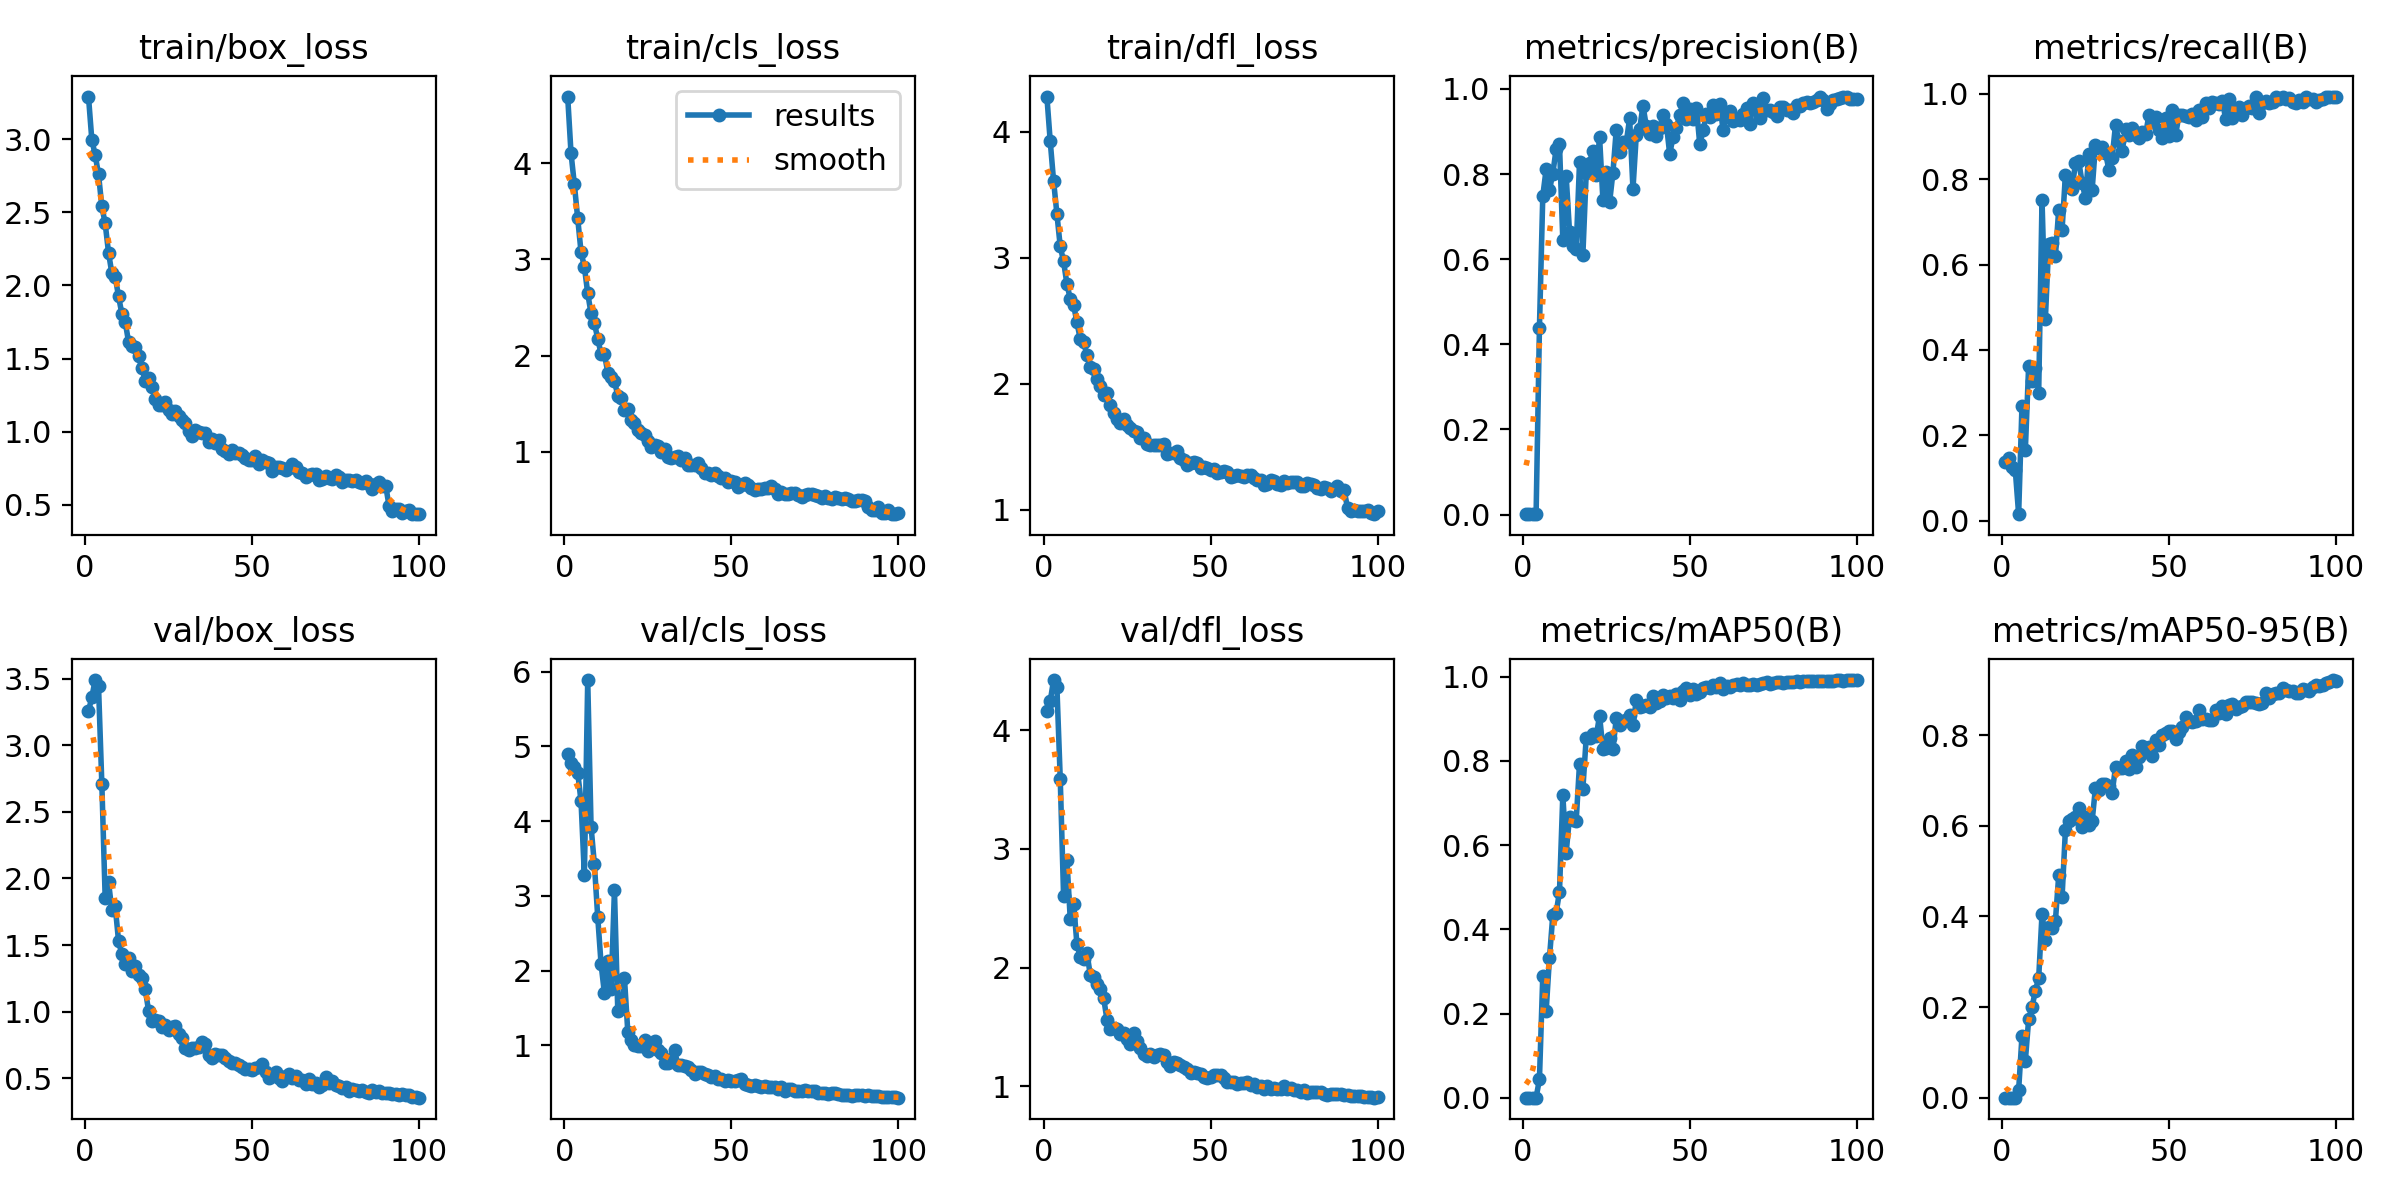

The table this chart was drawn from, first rows:
epoch, time, train/box_loss, train/cls_loss, train/dfl_loss, metrics/precision(B), metrics/recall(B), metrics/mAP50(B), metrics/mAP50-95(B), val/box_loss, val/cls_loss, val/dfl_loss, lr/pg0, lr/pg1, lr/pg2
1, 245.9, 3.29, 4.691, 4.279, 0.00089, 0.1369, 0.00073, 0.0002, 3.256, 4.896, 4.163, 0.000325, 0.000325, 0.000325
2, 489.3, 2.996, 4.102, 3.925, 0.00087, 0.1462, 0.00065, 0.00018, 3.36, 4.779, 4.242, 0.0006559, 0.0006559, 0.0006559
3, 736.6, 2.891, 3.778, 3.611, 0.00078, 0.1268, 0.00057, 0.00016, 3.49, 4.726, 4.421, 0.0009802, 0.0009802, 0.0009802
4, 979.8, 2.76, 3.425, 3.349, 0.00085, 0.1186, 0.00061, 0.00018, 3.448, 4.65, 4.364, 0.001213, 0.001213, 0.001213
5, 1222, 2.539, 3.075, 3.089, 0.439, 0.01561, 0.04416, 0.01689, 2.709, 4.265, 3.59, 0.0012, 0.0012, 0.0012
6, 1464, 2.423, 2.92, 2.97, 0.7484, 0.2695, 0.2892, 0.1362, 1.853, 3.277, 2.605, 0.001188, 0.001188, 0.001188
7, 1704, 2.225, 2.647, 2.791, 0.8111, 0.165, 0.2055, 0.08104, 1.973, 5.888, 2.909, 0.001176, 0.001176, 0.001176
8, 1942, 2.082, 2.437, 2.674, 0.763, 0.3636, 0.3322, 0.1733, 1.761, 3.927, 2.407, 0.001163, 0.001163, 0.001163
9, 2180, 2.058, 2.337, 2.624, 0.8011, 0.3268, 0.434, 0.1991, 1.791, 3.421, 2.538, 0.001151, 0.001151, 0.001151
10, 2418, 1.925, 2.174, 2.487, 0.8591, 0.3581, 0.439, 0.2362, 1.53, 2.715, 2.196, 0.001139, 0.001139, 0.001139
11, 2659, 1.806, 2.016, 2.353, 0.8696, 0.3002, 0.4898, 0.2636, 1.429, 2.087, 2.09, 0.001126, 0.001126, 0.001126
12, 2901, 1.75, 2.016, 2.329, 0.6449, 0.7512, 0.7189, 0.4057, 1.354, 1.698, 2.076, 0.001114, 0.001114, 0.001114
13, 3141, 1.614, 1.822, 2.228, 0.7955, 0.4723, 0.5823, 0.349, 1.405, 2.13, 2.12, 0.001102, 0.001102, 0.001102
14, 3382, 1.588, 1.774, 2.131, 0.6651, 0.6489, 0.6664, 0.3775, 1.306, 1.75, 1.938, 0.001089, 0.001089, 0.001089
15, 3623, 1.583, 1.733, 2.12, 0.6312, 0.6503, 0.6603, 0.3742, 1.339, 3.076, 1.925, 0.001077, 0.001077, 0.001077
16, 3865, 1.517, 1.584, 2.036, 0.6245, 0.6194, 0.6582, 0.3894, 1.276, 1.462, 1.859, 0.001064, 0.001064, 0.001064
17, 4106, 1.432, 1.563, 1.98, 0.8279, 0.7285, 0.7935, 0.4908, 1.253, 1.5, 1.82, 0.001052, 0.001052, 0.001052
18, 4347, 1.349, 1.436, 1.909, 0.6101, 0.6813, 0.7339, 0.4421, 1.167, 1.896, 1.742, 0.00104, 0.00104, 0.00104
19, 4587, 1.368, 1.443, 1.924, 0.8025, 0.8098, 0.8546, 0.5907, 1.004, 1.181, 1.56, 0.001027, 0.001027, 0.001027
20, 4829, 1.303, 1.327, 1.835, 0.827, 0.7899, 0.8547, 0.611, 0.9313, 1.068, 1.487, 0.001015, 0.001015, 0.001015
21, 5071, 1.224, 1.303, 1.765, 0.8547, 0.7765, 0.8636, 0.6143, 0.9377, 1.001, 1.492, 0.001002, 0.001002, 0.001002
22, 5311, 1.182, 1.221, 1.718, 0.7987, 0.8372, 0.859, 0.6201, 0.9303, 0.9891, 1.48, 0.0009901, 0.0009901, 0.0009901
23, 5555, 1.181, 1.194, 1.692, 0.8872, 0.8414, 0.9075, 0.6397, 0.8807, 0.9952, 1.437, 0.0009778, 0.0009778, 0.0009778
24, 5795, 1.204, 1.178, 1.717, 0.7394, 0.7914, 0.8282, 0.5972, 0.903, 1.073, 1.453, 0.0009654, 0.0009654, 0.0009654
25, 6036, 1.147, 1.108, 1.673, 0.8052, 0.7552, 0.8305, 0.6203, 0.8612, 0.9241, 1.399, 0.000953, 0.000953, 0.000953
26, 6277, 1.124, 1.051, 1.646, 0.7335, 0.8593, 0.8549, 0.6023, 0.8814, 0.9738, 1.359, 0.0009406, 0.0009406, 0.0009406
27, 6519, 1.141, 1.066, 1.624, 0.8034, 0.7744, 0.8286, 0.6102, 0.8949, 1.061, 1.45, 0.0009283, 0.0009283, 0.0009283
28, 6761, 1.107, 1.057, 1.614, 0.9045, 0.8803, 0.9012, 0.6843, 0.8321, 0.9322, 1.38, 0.0009159, 0.0009159, 0.0009159
29, 7004, 1.077, 0.9955, 1.573, 0.851, 0.8719, 0.8855, 0.6783, 0.8019, 0.8965, 1.325, 0.0009035, 0.0009035, 0.0009035
30, 7246, 1.059, 1.033, 1.573, 0.8756, 0.8758, 0.8947, 0.6928, 0.7249, 0.7695, 1.269, 0.0008911, 0.0008911, 0.0008911
31, 7488, 1.007, 0.9491, 1.525, 0.8753, 0.8619, 0.8965, 0.6931, 0.7128, 0.7662, 1.255, 0.0008787, 0.0008787, 0.0008787
32, 7730, 0.9707, 0.9378, 1.516, 0.9307, 0.8223, 0.9102, 0.6874, 0.7252, 0.8193, 1.271, 0.0008664, 0.0008664, 0.0008664
33, 7971, 1.01, 0.9443, 1.518, 0.765, 0.8502, 0.8844, 0.673, 0.7241, 0.933, 1.248, 0.000854, 0.000854, 0.000854
34, 8214, 0.9963, 0.9564, 1.513, 0.8928, 0.927, 0.9453, 0.7298, 0.7338, 0.7346, 1.266, 0.0008416, 0.0008416, 0.0008416
35, 8456, 0.9892, 0.9187, 1.516, 0.9059, 0.8884, 0.9284, 0.7268, 0.7731, 0.7338, 1.277, 0.0008293, 0.0008293, 0.0008293
36, 8699, 0.9945, 0.9397, 1.519, 0.9609, 0.8664, 0.9315, 0.727, 0.7579, 0.7255, 1.264, 0.0008169, 0.0008169, 0.0008169
37, 8940, 0.9316, 0.8632, 1.443, 0.9122, 0.918, 0.9327, 0.7432, 0.6704, 0.7156, 1.205, 0.0008045, 0.0008045, 0.0008045
38, 9180, 0.9486, 0.8636, 1.448, 0.8952, 0.9021, 0.9287, 0.7243, 0.6507, 0.6724, 1.169, 0.0007921, 0.0007921, 0.0007921
39, 9422, 0.9238, 0.8671, 1.447, 0.9125, 0.9203, 0.9554, 0.7561, 0.6804, 0.6226, 1.203, 0.0007797, 0.0007797, 0.0007797
40, 9664, 0.9422, 0.8802, 1.468, 0.89, 0.9032, 0.937, 0.7291, 0.6743, 0.6472, 1.198, 0.0007674, 0.0007674, 0.0007674
41, 9905, 0.8845, 0.8278, 1.413, 0.9094, 0.896, 0.9428, 0.7526, 0.6758, 0.6501, 1.182, 0.000755, 0.000755, 0.000755
42, 10146, 0.8691, 0.7745, 1.393, 0.9391, 0.9094, 0.9569, 0.7757, 0.6522, 0.613, 1.163, 0.0007426, 0.0007426, 0.0007426
43, 10387, 0.8504, 0.7768, 1.353, 0.9182, 0.9047, 0.9497, 0.7678, 0.6258, 0.5977, 1.144, 0.0007302, 0.0007302, 0.0007302
44, 10629, 0.876, 0.759, 1.374, 0.8466, 0.9497, 0.9552, 0.7734, 0.611, 0.5782, 1.111, 0.0007179, 0.0007179, 0.0007179
45, 10871, 0.8533, 0.7751, 1.38, 0.8882, 0.9327, 0.9491, 0.7528, 0.6111, 0.5861, 1.119, 0.0007055, 0.0007055, 0.0007055
46, 11112, 0.8584, 0.7456, 1.371, 0.9082, 0.9451, 0.9591, 0.7891, 0.5982, 0.5567, 1.111, 0.0006931, 0.0006931, 0.0006931
47, 11353, 0.8441, 0.7319, 1.335, 0.939, 0.9151, 0.9457, 0.7772, 0.5835, 0.5446, 1.107, 0.0006808, 0.0006808, 0.0006808
48, 11596, 0.8241, 0.7322, 1.336, 0.9677, 0.8954, 0.9651, 0.7996, 0.5702, 0.5299, 1.079, 0.0006684, 0.0006684, 0.0006684
49, 11838, 0.8101, 0.6851, 1.335, 0.9294, 0.9435, 0.9737, 0.804, 0.5659, 0.5436, 1.073, 0.000656, 0.000656, 0.000656
50, 12079, 0.8094, 0.695, 1.317, 0.9527, 0.9013, 0.9567, 0.8087, 0.5609, 0.5287, 1.078, 0.0006436, 0.0006436, 0.0006436
51, 12325, 0.8328, 0.6898, 1.324, 0.93, 0.9614, 0.9704, 0.8081, 0.5791, 0.5183, 1.096, 0.0006312, 0.0006312, 0.0006312
52, 12566, 0.7784, 0.6384, 1.294, 0.9565, 0.9036, 0.9599, 0.7906, 0.5845, 0.535, 1.095, 0.0006189, 0.0006189, 0.0006189
53, 12807, 0.8106, 0.6589, 1.301, 0.8696, 0.9504, 0.9629, 0.8064, 0.6033, 0.5566, 1.094, 0.0006065, 0.0006065, 0.0006065
54, 13048, 0.7954, 0.6721, 1.309, 0.9037, 0.9493, 0.973, 0.8189, 0.5464, 0.4898, 1.068, 0.0005941, 0.0005941, 0.0005941
55, 13290, 0.7843, 0.6569, 1.303, 0.9403, 0.947, 0.9753, 0.8391, 0.502, 0.4649, 1.034, 0.0005818, 0.0005818, 0.0005818
56, 13531, 0.7323, 0.6217, 1.257, 0.9347, 0.9452, 0.9738, 0.8306, 0.5192, 0.4603, 1.037, 0.0005694, 0.0005694, 0.0005694
57, 13772, 0.7595, 0.6022, 1.266, 0.9633, 0.9531, 0.9806, 0.8298, 0.5446, 0.4641, 1.04, 0.000557, 0.000557, 0.000557
58, 14014, 0.7623, 0.6155, 1.275, 0.9418, 0.9391, 0.9746, 0.8308, 0.503, 0.4632, 1.022, 0.0005446, 0.0005446, 0.0005446
59, 14256, 0.7529, 0.6091, 1.272, 0.9641, 0.9618, 0.9841, 0.8547, 0.4824, 0.4432, 1.025, 0.0005322, 0.0005322, 0.0005322
60, 14497, 0.7382, 0.6221, 1.257, 0.9025, 0.9445, 0.9716, 0.8352, 0.5127, 0.4521, 1.026, 0.0005199, 0.0005199, 0.0005199
... 40 more rows
